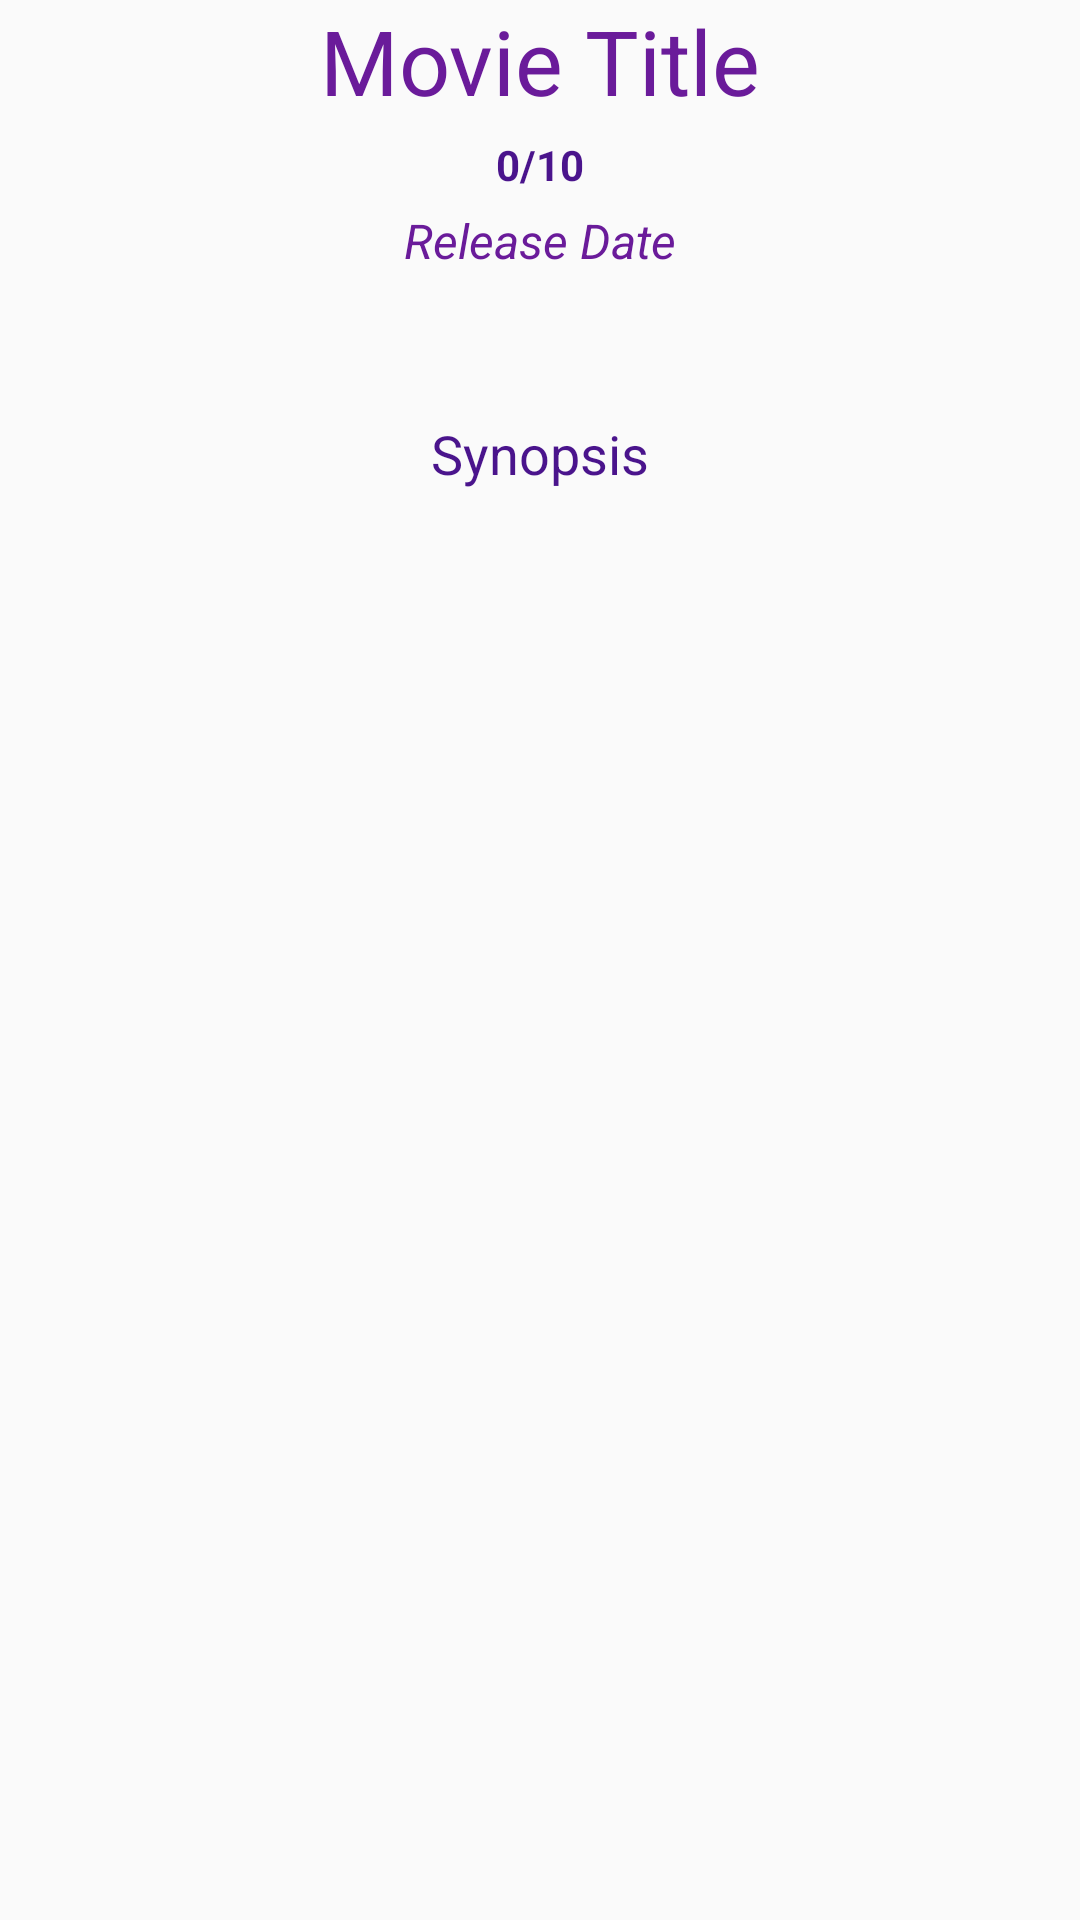

Here is an Android app screen rendered from its layout file. Give the layout XML and the strings, colors and styles it references.
<!-- AndroidManifest.xml: application theme AppTheme -->
<!-- res/layout/movie_details.xml -->
<?xml version="1.0" encoding="utf-8"?>
<ScrollView
    android:layout_width="match_parent"
    android:layout_height="match_parent"
    xmlns:android="http://schemas.android.com/apk/res/android">
<LinearLayout
    xmlns:android="http://schemas.android.com/apk/res/android"
    android:layout_width="match_parent"
    android:layout_height="wrap_content"
    android:orientation="vertical">

    <ImageView
        android:layout_width="match_parent"
        android:layout_height="wrap_content"
        android:id="@+id/backdrop_image"
        android:adjustViewBounds="true"
        android:scaleType="fitXY"/>

    <TextView
        android:layout_width="match_parent"
        android:layout_height="wrap_content"
        android:textSize="30sp"
        android:text="@string/movie_title"
        android:id="@+id/movie_title"
        android:gravity="center"
        android:layout_marginBottom="5dp"
        android:layout_marginLeft="5dp"
        android:layout_marginRight="5dp"
        android:textColor="@color/colorPrimary"
        />

    <TextView
        android:id="@+id/voter_rating"
        android:layout_width="wrap_content"
        android:layout_height="wrap_content"
        android:layout_gravity="center"
        android:textStyle="bold"
        android:layout_marginBottom="5dp"
        android:text="@string/voter_rating"
        android:textSize="14sp"
        android:textColor="@color/colorPrimaryDark"/>

    <TextView
        android:layout_width="wrap_content"
        android:layout_height="wrap_content"
        android:textSize="16sp"
        android:text="@string/release_date"
        android:id="@+id/movie_release_date"
        android:layout_gravity="center"
        android:textStyle="italic"
        android:textColor="@color/colorPrimary"/>

    <TextView
        android:layout_width="match_parent"
        android:layout_height="wrap_content"
        android:textAppearance="?android:attr/textAppearanceMedium"
        android:text="@string/synopsis"
        android:id="@+id/synopsis"
        android:layout_marginTop="48dp"
        android:gravity="center"
        android:textColor="@color/colorPrimaryDark"
        android:layout_marginBottom="10dp"
        android:layout_marginRight="5dp"
        android:layout_marginLeft="5dp"/>


</LinearLayout>
</ScrollView>
<!-- resources referenced by this layout -->
<resources>
  <color name="colorPrimary">#6A1B9A</color>
  <color name="colorPrimaryDark">#4A148C</color>
  <string name="movie_title">Movie Title</string>
  <string name="release_date">Release Date</string>
  <string name="synopsis">Synopsis</string>
  <string name="voter_rating">0/10</string>
  <style name="AppTheme" parent="Theme.AppCompat.Light.DarkActionBar">
          
          <item name="colorPrimary">@color/colorPrimary</item>
          <item name="android:colorPrimaryDark">@color/colorPrimaryDark</item>
      </style>
</resources>
